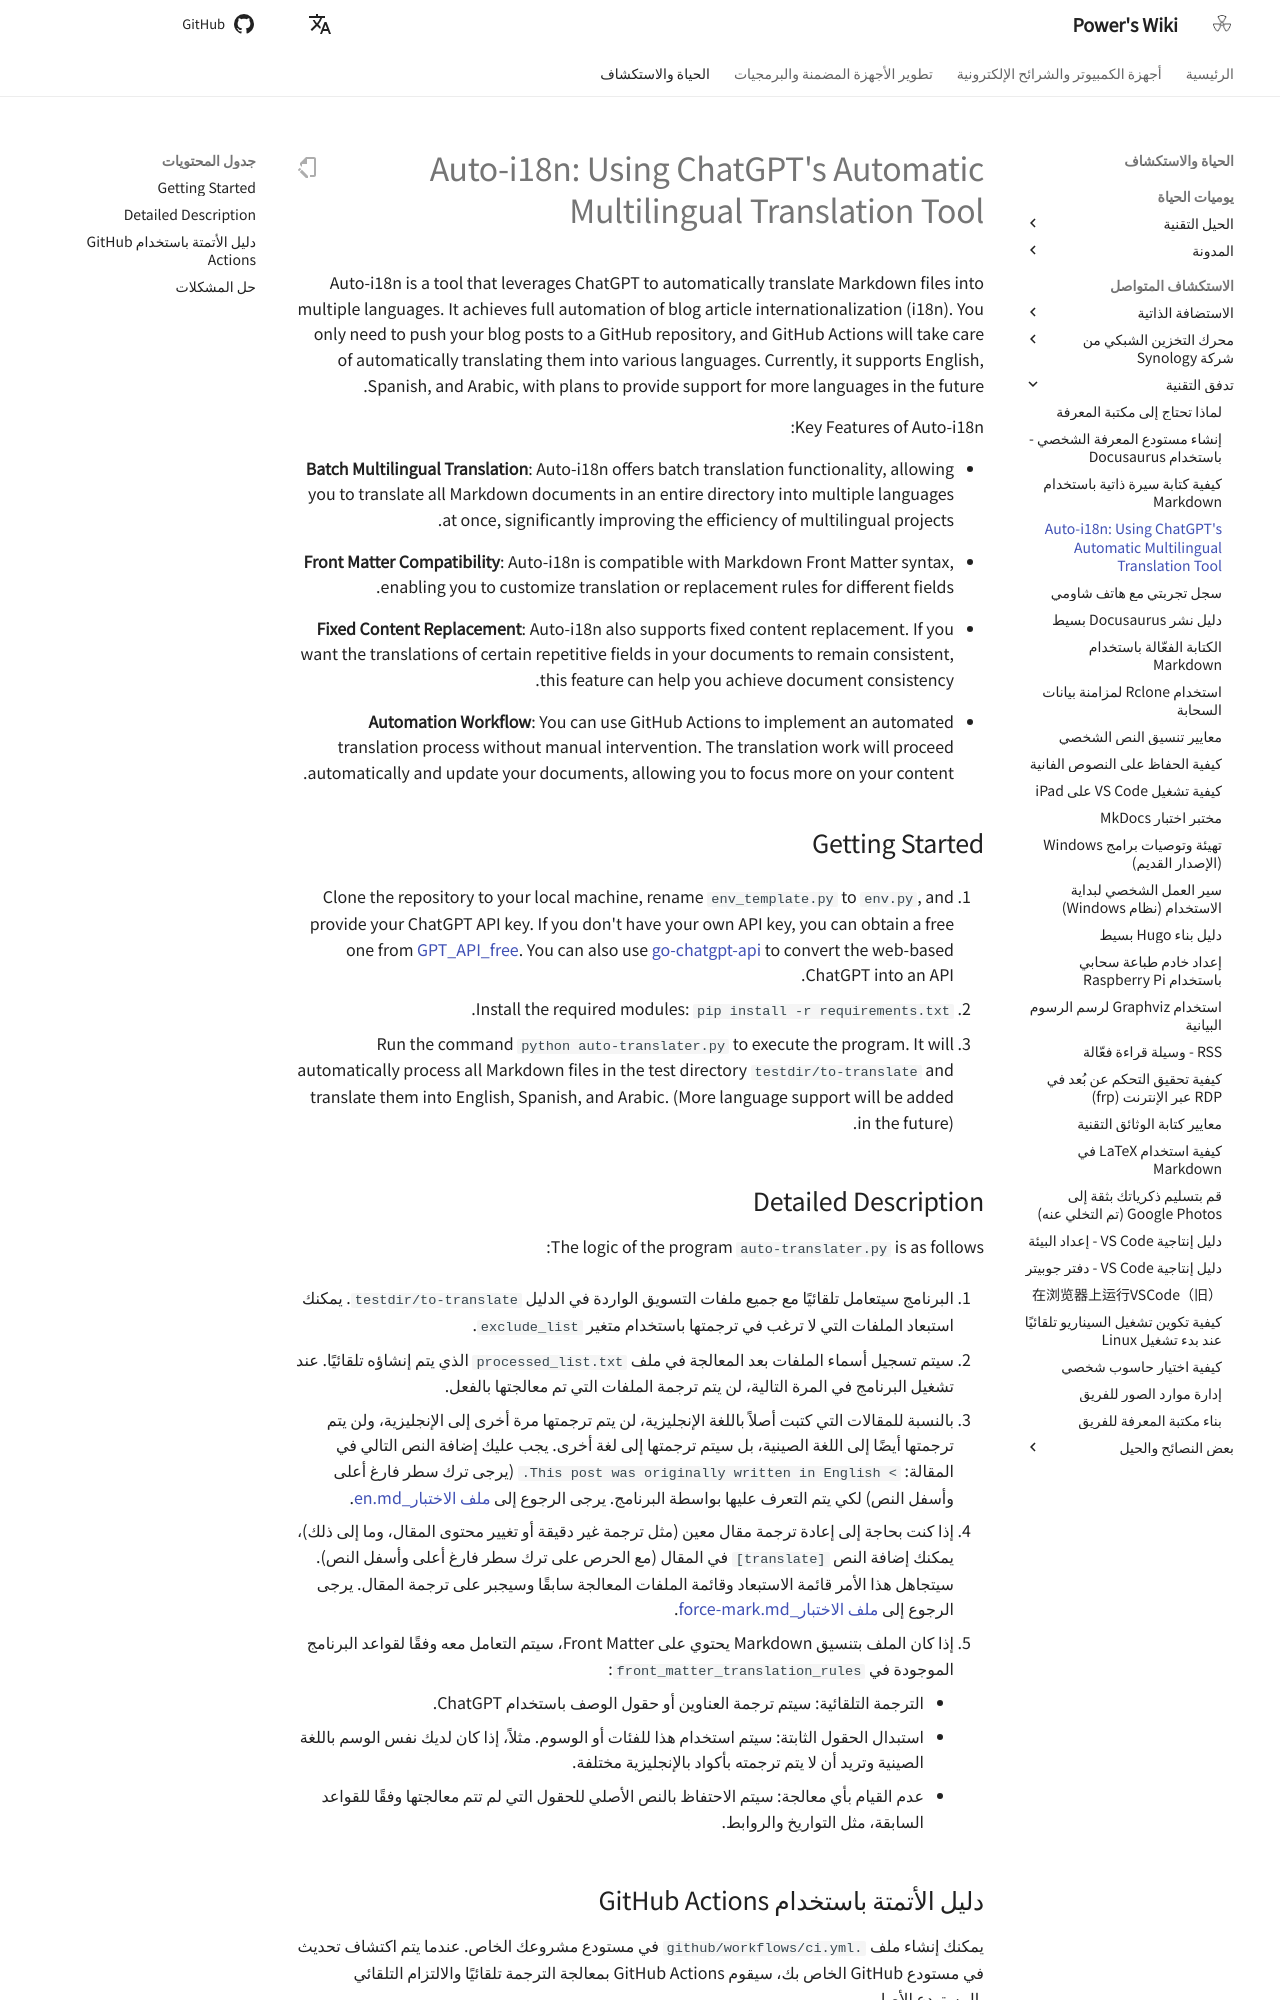

repository: linyuxuanlin/Wiki_MkDocs · page: ar/Auto-i18n：使用ChatGPT的自动多语言翻译工具/index.html · generator: mkdocs

# Auto-i18n: Using ChatGPT's Automatic Multilingual Translation Tool

Auto-i18n is a tool that leverages ChatGPT to automatically translate Markdown files into multiple languages. It achieves full automation of blog article internationalization (i18n). You only need to push your blog posts to a GitHub repository, and GitHub Actions will take care of automatically translating them into various languages. Currently, it supports English, Spanish, and Arabic, with plans to provide support for more languages in the future.

Key Features of Auto-i18n:

- **Batch Multilingual Translation**: Auto-i18n offers batch translation functionality, allowing you to translate all Markdown documents in an entire directory into multiple languages at once, significantly improving the efficiency of multilingual projects.

- **Front Matter Compatibility**: Auto-i18n is compatible with Markdown Front Matter syntax, enabling you to customize translation or replacement rules for different fields.

- **Fixed Content Replacement**: Auto-i18n also supports fixed content replacement. If you want the translations of certain repetitive fields in your documents to remain consistent, this feature can help you achieve document consistency.

- **Automation Workflow**: You can use GitHub Actions to implement an automated translation process without manual intervention. The translation work will proceed automatically and update your documents, allowing you to focus more on your content.

## Getting Started

1. Clone the repository to your local machine, rename `env_template.py` to `env.py`, and provide your ChatGPT API key. If you don't have your own API key, you can obtain a free one from [GPT_API_free](https://github.com/chatanywhere/GPT_API_free). You can also use [go-chatgpt-api](https://github.com/linweiyuan/go-chatgpt-api) to convert the web-based ChatGPT into an API.

2. Install the required modules: `pip install -r requirements.txt`.

3. Run the command `python auto-translater.py` to execute the program. It will automatically process all Markdown files in the test directory `testdir/to-translate` and translate them into English, Spanish, and Arabic. (More language support will be added in the future).

## Detailed Description

The logic of the program `auto-translater.py` is as follows:

1. البرنامج سيتعامل تلقائيًا مع جميع ملفات التسويق الواردة في الدليل `testdir/to-translate`. يمكنك استبعاد الملفات التي لا ترغب في ترجمتها باستخدام متغير `exclude_list`.

2. سيتم تسجيل أسماء الملفات بعد المعالجة في ملف `processed_list.txt` الذي يتم إنشاؤه تلقائيًا. عند تشغيل البرنامج في المرة التالية، لن يتم ترجمة الملفات التي تم معالجتها بالفعل.

3. بالنسبة للمقالات التي كتبت أصلاً باللغة الإنجليزية، لن يتم ترجمتها مرة أخرى إلى الإنجليزية، ولن يتم ترجمتها أيضًا إلى اللغة الصينية، بل سيتم ترجمتها إلى لغة أخرى. يجب عليك إضافة النص التالي في المقالة: `> This post was originally written in English.` (يرجى ترك سطر فارغ أعلى وأسفل النص) لكي يتم التعرف عليها بواسطة البرنامج. يرجى الرجوع إلى [ملف الاختبار\_en.md](https://github.com/linyuxuanlin/Auto-i18n/blob/main/testdir/to-translate/测试文章_en.md).

4. إذا كنت بحاجة إلى إعادة ترجمة مقال معين (مثل ترجمة غير دقيقة أو تغيير محتوى المقال، وما إلى ذلك)، يمكنك إضافة النص `[translate]` في المقال (مع الحرص على ترك سطر فارغ أعلى وأسفل النص). سيتجاهل هذا الأمر قائمة الاستبعاد وقائمة الملفات المعالجة سابقًا وسيجبر على ترجمة المقال. يرجى الرجوع إلى [ملف الاختبار\_force-mark.md](https://github.com/linyuxuanlin/Auto-i18n/blob/main/testdir/to-translate/测试文章_force-mark.md).

5. إذا كان الملف بتنسيق Markdown يحتوي على Front Matter، سيتم التعامل معه وفقًا لقواعد البرنامج الموجودة في `front_matter_translation_rules`:

   - الترجمة التلقائية: سيتم ترجمة العناوين أو حقول الوصف باستخدام ChatGPT.
   - استبدال الحقول الثابتة: سيتم استخدام هذا للفئات أو الوسوم. مثلاً، إذا كان لديك نفس الوسم باللغة الصينية وتريد أن لا يتم ترجمته بأكواد بالإنجليزية مختلفة.
   - عدم القيام بأي معالجة: سيتم الاحتفاظ بالنص الأصلي للحقول التي لم تتم معالجتها وفقًا للقواعد السابقة، مثل التواريخ والروابط.
